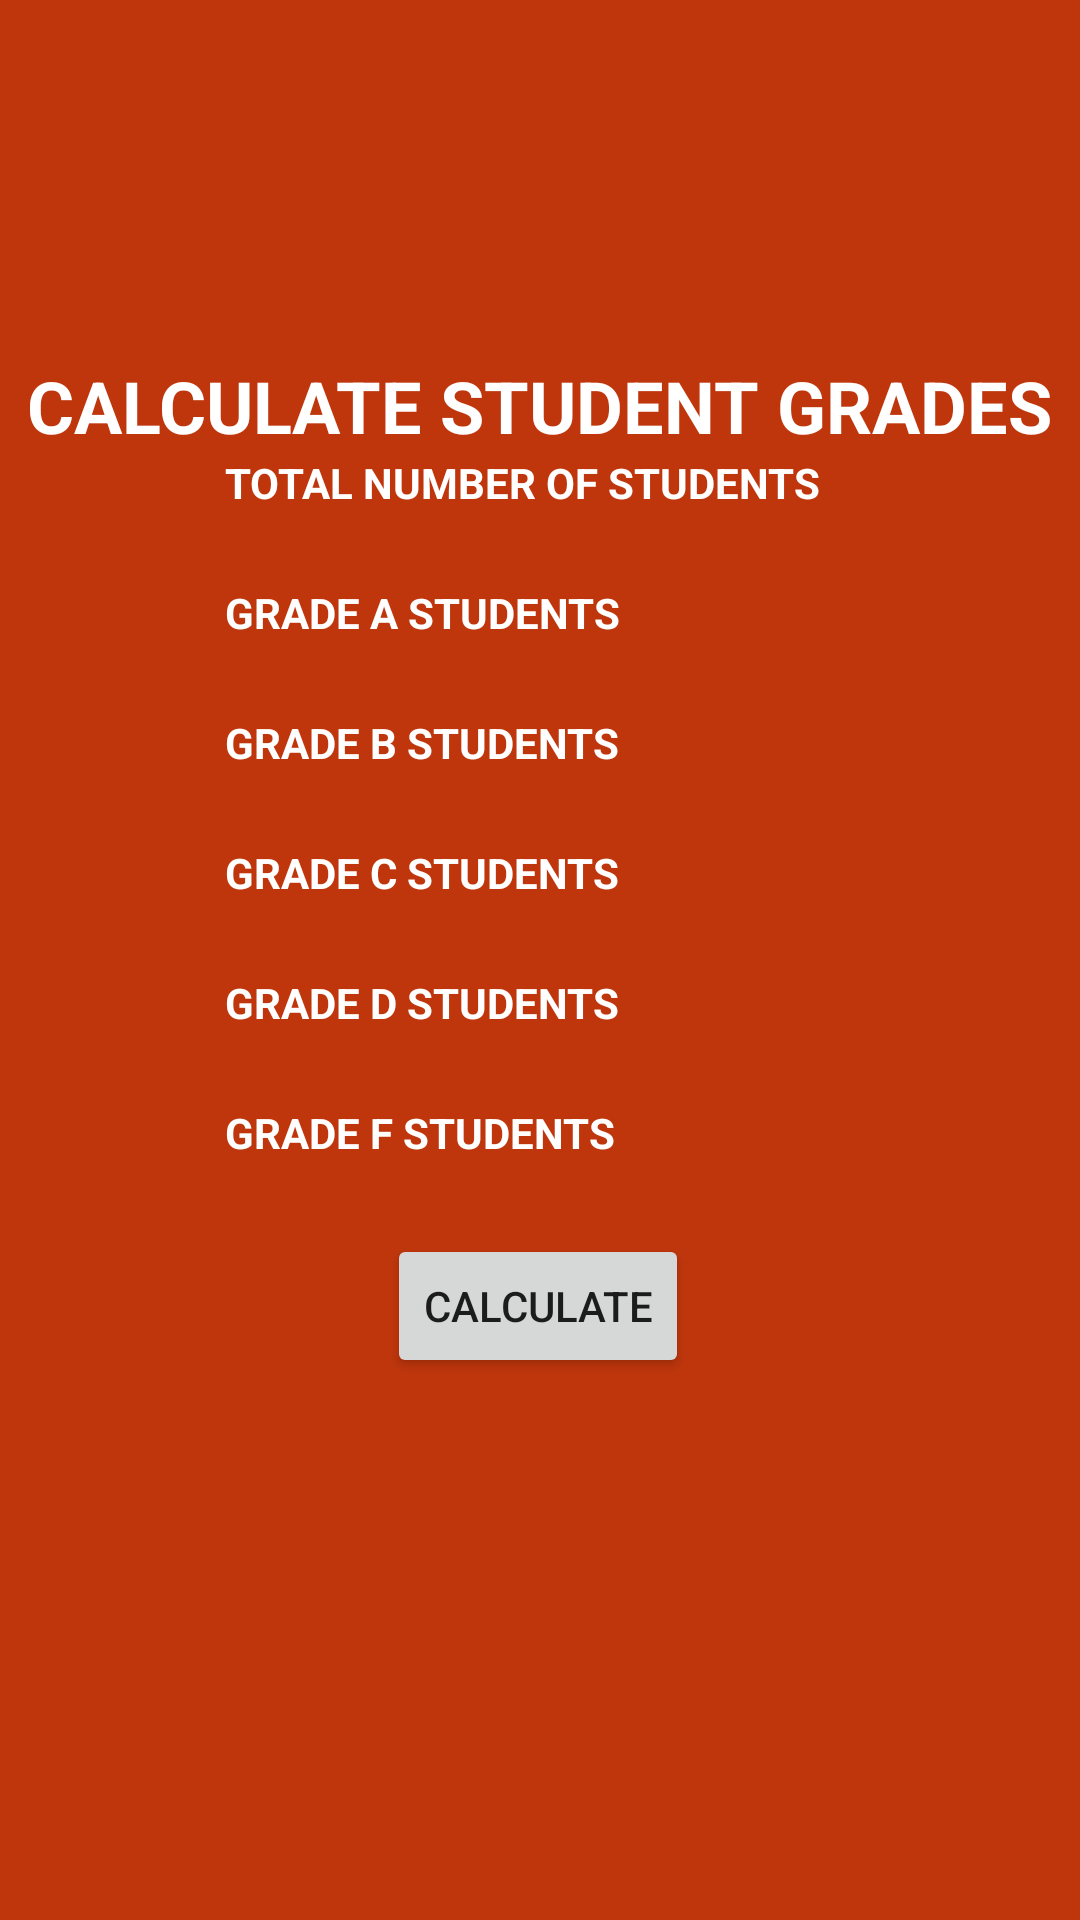

Layout XML and referenced resources for this Android screen:
<!-- AndroidManifest.xml: application theme Theme.Exam -->
<!-- res/layout/activity_input_data.xml -->
<?xml version="1.0" encoding="utf-8"?>
<androidx.constraintlayout.widget.ConstraintLayout xmlns:android="http://schemas.android.com/apk/res/android"
    xmlns:app="http://schemas.android.com/apk/res-auto"
    xmlns:tools="http://schemas.android.com/tools"
    android:layout_width="match_parent"
    android:layout_height="match_parent"
    android:layout_gravity="center_vertical"
    android:background="#BF360C"
    tools:context=".InputData">

    
    <TextView
        android:id="@+id/input_student_data_label"
        android:layout_width="wrap_content"
        android:layout_height="wrap_content"
        android:layout_marginBottom="370dp"
        android:text="@string/input_student_data_label"
        android:textColor="#FFFFFF"
        android:textSize="24sp"
        android:textStyle="bold"
        app:layout_constraintBottom_toBottomOf="parent"
        app:layout_constraintEnd_toEndOf="parent"
        app:layout_constraintStart_toStartOf="parent"
        app:layout_constraintTop_toTopOf="parent" />

    
    <TextView
        android:id="@+id/input_total_number_of_students_label"
        android:layout_width="wrap_content"
        android:layout_height="wrap_content"
        android:text="@string/total_number_of_students_label"
        android:textColor="#FFFFFF"
        android:textStyle="bold"
        app:layout_constraintEnd_toEndOf="@+id/input_total_number_of_students"
        app:layout_constraintHorizontal_bias="0.0"
        app:layout_constraintStart_toStartOf="@+id/input_total_number_of_students"
        app:layout_constraintTop_toBottomOf="@+id/input_student_data_label" />

    
    <EditText
        android:id="@+id/input_total_number_of_students"
        android:layout_width="wrap_content"
        android:layout_height="wrap_content"
        android:background="@drawable/input_design"
        android:ems="10"
        android:inputType="number"
        app:layout_constraintEnd_toEndOf="parent"
        app:layout_constraintStart_toStartOf="parent"
        app:layout_constraintTop_toBottomOf="@+id/input_total_number_of_students_label"
        android:autofillHints="" />

    
    <TextView
        android:id="@+id/input_grade_a_students_label"
        android:layout_width="wrap_content"
        android:layout_height="wrap_content"
        android:text="@string/students_with_grade_a_label"
        android:textColor="#FFFFFF"
        android:textStyle="bold"
        app:layout_constraintEnd_toEndOf="@+id/input_grade_a_students"
        app:layout_constraintHorizontal_bias="0.0"
        app:layout_constraintStart_toStartOf="@+id/input_grade_a_students"
        app:layout_constraintTop_toBottomOf="@+id/input_total_number_of_students" />

    
    <EditText
        android:id="@+id/input_grade_a_students"
        android:layout_width="wrap_content"
        android:layout_height="wrap_content"
        android:background="@drawable/input_design"
        android:ems="10"
        android:inputType="number"
        app:layout_constraintEnd_toEndOf="parent"
        app:layout_constraintStart_toStartOf="parent"
        app:layout_constraintTop_toBottomOf="@+id/input_grade_a_students_label"
        android:autofillHints="" />

    
    <TextView
        android:id="@+id/input_grade_b_students_label"
        android:layout_width="wrap_content"
        android:layout_height="wrap_content"
        android:text="@string/students_with_grade_b_label"
        android:textColor="#FFFFFF"
        android:textStyle="bold"
        app:layout_constraintEnd_toEndOf="@+id/input_grade_b_students"
        app:layout_constraintHorizontal_bias="0.0"
        app:layout_constraintStart_toStartOf="@+id/input_grade_b_students"
        app:layout_constraintTop_toBottomOf="@+id/input_grade_a_students" />

    
    <EditText
        android:id="@+id/input_grade_b_students"
        android:layout_width="wrap_content"
        android:layout_height="wrap_content"
        android:background="@drawable/input_design"
        android:ems="10"
        android:inputType="number"
        app:layout_constraintEnd_toEndOf="parent"
        app:layout_constraintStart_toStartOf="parent"
        app:layout_constraintTop_toBottomOf="@+id/input_grade_b_students_label"
        android:autofillHints="" />

    
    <TextView
        android:id="@+id/input_grade_c_students_label"
        android:layout_width="wrap_content"
        android:layout_height="wrap_content"
        android:text="@string/students_with_grade_c_label"
        android:textColor="#FFFFFF"
        android:textStyle="bold"
        app:layout_constraintEnd_toEndOf="@+id/input_grade_c_students"
        app:layout_constraintHorizontal_bias="0.0"
        app:layout_constraintStart_toStartOf="@+id/input_grade_c_students"
        app:layout_constraintTop_toBottomOf="@+id/input_grade_b_students" />

    
    <EditText
        android:id="@+id/input_grade_c_students"
        android:layout_width="wrap_content"
        android:layout_height="wrap_content"
        android:background="@drawable/input_design"
        android:ems="10"
        android:inputType="number"
        app:layout_constraintEnd_toEndOf="parent"
        app:layout_constraintStart_toStartOf="parent"
        app:layout_constraintTop_toBottomOf="@+id/input_grade_c_students_label"
        android:autofillHints="" />

    
    <TextView
        android:id="@+id/input_grade_d_students_label"
        android:layout_width="wrap_content"
        android:layout_height="wrap_content"
        android:text="@string/students_with_grade_d_label"
        android:textColor="#FFFFFF"
        android:textStyle="bold"
        app:layout_constraintEnd_toEndOf="@+id/input_grade_d_students"
        app:layout_constraintHorizontal_bias="0.0"
        app:layout_constraintStart_toStartOf="@+id/input_grade_d_students"
        app:layout_constraintTop_toBottomOf="@+id/input_grade_c_students" />

    
    <EditText
        android:id="@+id/input_grade_d_students"
        android:layout_width="wrap_content"
        android:layout_height="wrap_content"
        android:background="@drawable/input_design"
        android:ems="10"
        android:inputType="number"
        app:layout_constraintEnd_toEndOf="parent"
        app:layout_constraintStart_toStartOf="parent"
        app:layout_constraintTop_toBottomOf="@+id/input_grade_d_students_label"
        android:autofillHints="" />

    
    <TextView
        android:id="@+id/input_grade_f_label"
        android:layout_width="wrap_content"
        android:layout_height="wrap_content"
        android:text="@string/students_with_grade_f_label"
        android:textColor="#FFFFFF"
        android:textStyle="bold"
        app:layout_constraintEnd_toEndOf="@+id/input_grade_f_students"
        app:layout_constraintHorizontal_bias="0.0"
        app:layout_constraintStart_toStartOf="@+id/input_grade_f_students"
        app:layout_constraintTop_toBottomOf="@+id/input_grade_d_students" />

    
    <EditText
        android:id="@+id/input_grade_f_students"
        android:layout_width="wrap_content"
        android:layout_height="wrap_content"
        android:autofillHints=""
        android:background="@drawable/input_design"
        android:ems="10"
        android:inputType="number"
        app:layout_constraintEnd_toEndOf="parent"
        app:layout_constraintStart_toStartOf="parent"
        app:layout_constraintTop_toBottomOf="@+id/input_grade_f_label" />

    
    <Button
        android:id="@+id/calculate_button"
        android:layout_width="wrap_content"
        android:layout_height="wrap_content"
        android:text="@string/calculate_button_text"
        app:layout_constraintEnd_toEndOf="parent"
        app:layout_constraintHorizontal_bias="0.498"
        app:layout_constraintStart_toStartOf="parent"
        app:layout_constraintTop_toBottomOf="@+id/input_grade_f_students" />

</androidx.constraintlayout.widget.ConstraintLayout>
<!-- resources referenced by this layout -->
<resources>
  <string name="calculate_button_text">Calculate</string>
  <string name="input_student_data_label">CALCULATE STUDENT GRADES</string>
  <string name="students_with_grade_a_label">GRADE A STUDENTS</string>
  <string name="students_with_grade_b_label">GRADE B STUDENTS</string>
  <string name="students_with_grade_c_label">GRADE C STUDENTS</string>
  <string name="students_with_grade_d_label">GRADE D STUDENTS</string>
  <string name="students_with_grade_f_label">GRADE F STUDENTS</string>
  <string name="total_number_of_students_label">TOTAL NUMBER OF STUDENTS</string>
  <style name="Theme.Exam" parent="Theme.MaterialComponents.DayNight.DarkActionBar">
          
          <item name="colorPrimary">@color/purple_500</item>
          <item name="colorPrimaryVariant">@color/purple_700</item>
          <item name="colorOnPrimary">@color/white</item>
          
          <item name="colorSecondary">@color/teal_200</item>
          <item name="colorSecondaryVariant">@color/teal_700</item>
          <item name="colorOnSecondary">@color/black</item>
          
          <item name="android:statusBarColor" tools:targetApi="l">?attr/colorPrimaryVariant</item>
          
          <item name="android:windowFullscreen">true</item>
          <item name="windowNoTitle">true</item>
      </style>
  <!-- not gathered from this repository: default colours our renderer supplied (Android Studio template values) -->
  <color name="purple_500">#FF6200EE</color>
  <color name="purple_700">#FF3700B3</color>
  <color name="teal_200">#FF03DAC5</color>
  <color name="teal_700">#FF018786</color>
  <color name="black">#FF000000</color>
  <color name="white">#FFFFFFFF</color>
</resources>
